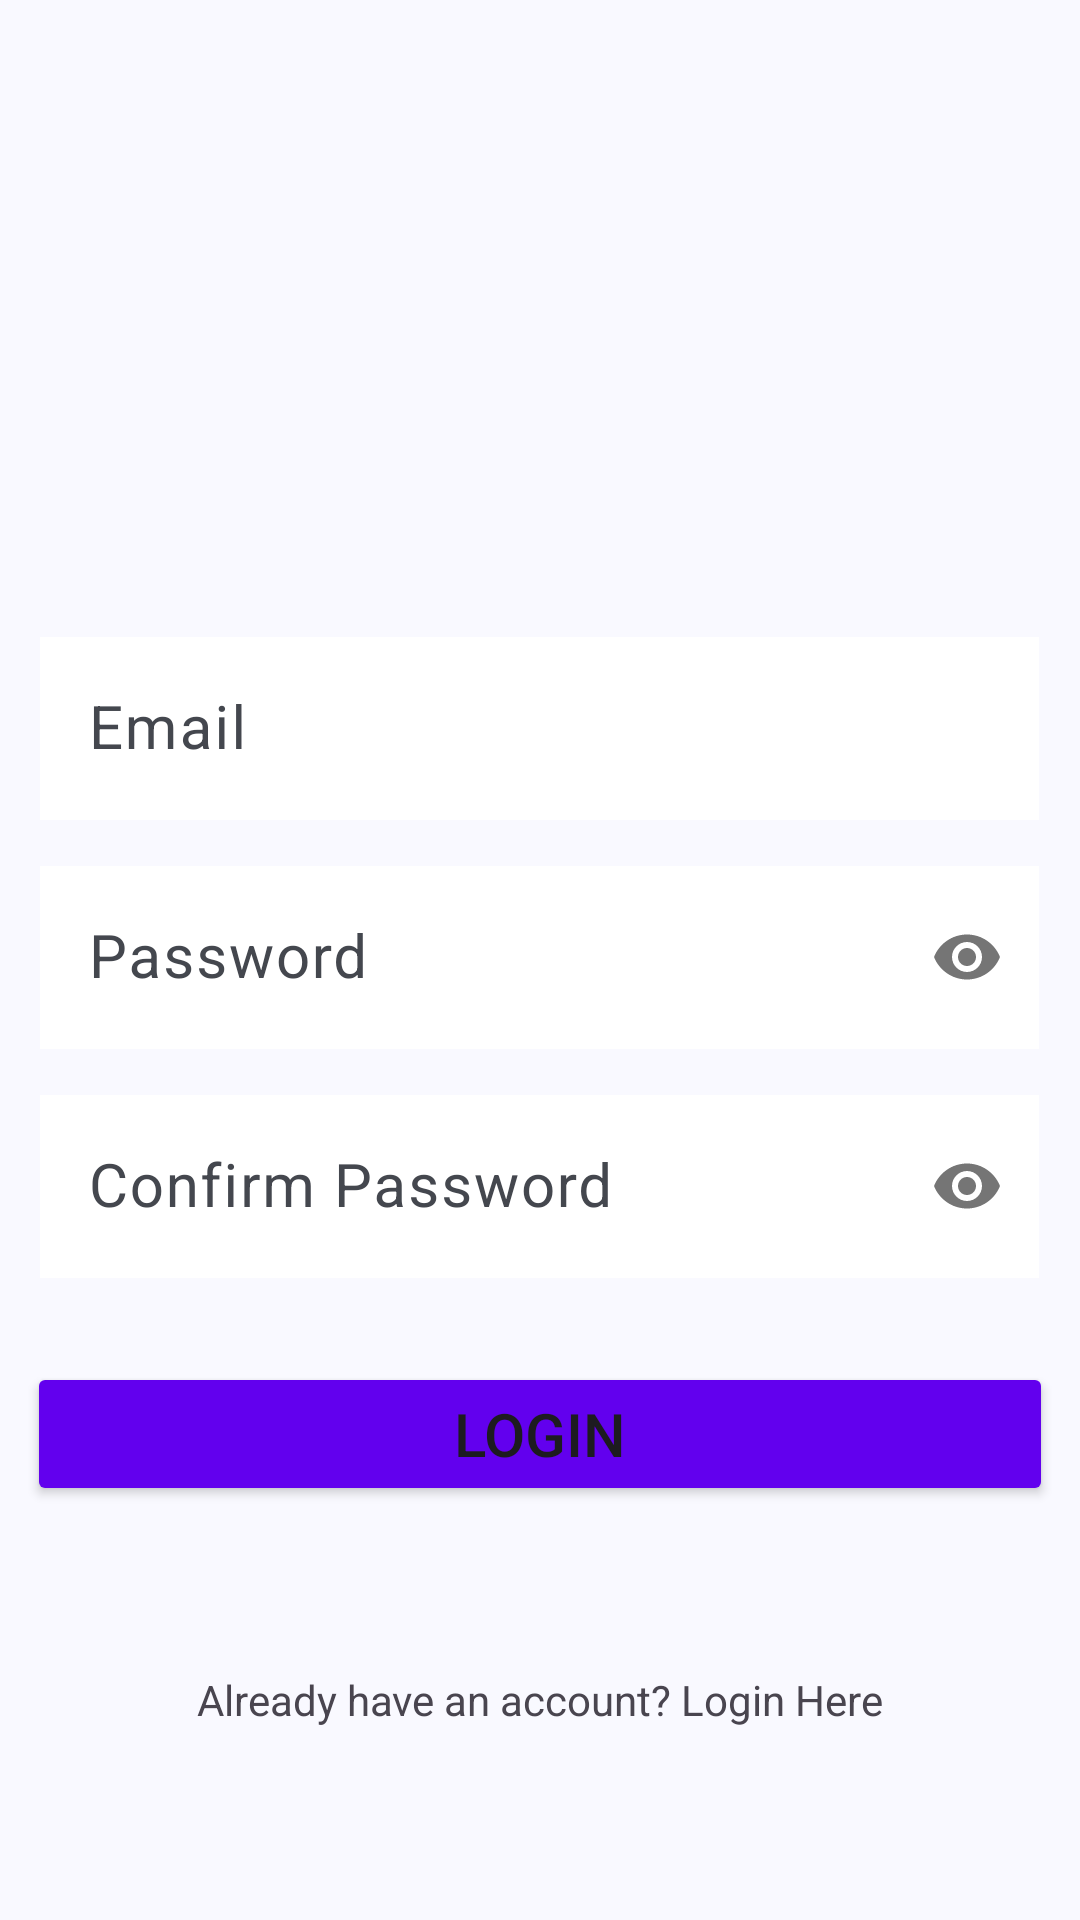

Here is an Android app screen rendered from its layout file. Give the layout XML and the strings, colors and styles it references.
<!-- AndroidManifest.xml: application theme AppTheme -->
<!-- res/layout/activity_signup.xml -->
<?xml version="1.0" encoding="utf-8"?>
<androidx.constraintlayout.widget.ConstraintLayout xmlns:android="http://schemas.android.com/apk/res/android"
    xmlns:app="http://schemas.android.com/apk/res-auto"
    xmlns:tools="http://schemas.android.com/tools"
    android:layout_width="match_parent"
    android:layout_height="match_parent"
    tools:context=".ui.SignupActivity">

    <ImageView
        android:id="@+id/imageView4"
        android:layout_width="wrap_content"
        android:layout_height="wrap_content"
        android:layout_marginTop="107dp"
        android:importantForAccessibility="no"
        app:layout_constraintEnd_toEndOf="parent"
        app:layout_constraintStart_toStartOf="parent"
        app:layout_constraintTop_toTopOf="parent"
        app:srcCompat="@drawable/logo"
        tools:ignore="ImageContrastCheck" />

    <LinearLayout
        android:id="@+id/email_layout"
        android:layout_width="0dp"
        android:layout_height="wrap_content"
        android:layout_marginHorizontal="10dp"
        android:layout_marginTop="100dp"
        android:gravity="center_horizontal"
        android:orientation="horizontal"
        android:weightSum="1"
        app:layout_constraintEnd_toEndOf="parent"
        app:layout_constraintStart_toStartOf="parent"
        app:layout_constraintTop_toBottomOf="@+id/imageView4"
        tools:ignore="DisableBaselineAlignment,UselessParent">

        <com.google.android.material.textfield.TextInputLayout
            android:id="@+id/email_input_layout"
            android:layout_width="0dp"
            android:layout_height="wrap_content"
            android:layout_weight="0.98">

            <com.google.android.material.textfield.TextInputEditText
                android:id="@+id/email_field"
                android:layout_width="match_parent"
                android:layout_height="wrap_content"
                android:background="@color/white"
                android:hint="@string/email"
                android:inputType="textEmailAddress"
                android:textSize="20sp"
                tools:ignore="VisualLintTextFieldSize" />
        </com.google.android.material.textfield.TextInputLayout>

    </LinearLayout>

    <LinearLayout
        android:id="@+id/password_linear_layout"
        android:layout_width="0dp"
        android:layout_height="wrap_content"
        android:layout_marginHorizontal="10dp"
        android:layout_marginTop="10dp"
        android:gravity="center_horizontal"
        android:orientation="horizontal"
        android:weightSum="1"
        app:layout_constraintEnd_toEndOf="parent"
        app:layout_constraintStart_toStartOf="parent"
        app:layout_constraintTop_toBottomOf="@+id/email_layout"
        tools:ignore="DisableBaselineAlignment,UselessParent">

        <com.google.android.material.textfield.TextInputLayout
            android:id="@+id/password_layout"
            android:layout_width="0dp"
            android:layout_height="wrap_content"
            android:layout_weight="0.98"
            app:passwordToggleEnabled="true">

            <com.google.android.material.textfield.TextInputEditText
                android:id="@+id/password_field"
                android:layout_width="match_parent"
                android:layout_height="wrap_content"
                android:background="@color/white"
                android:hint="@string/password"
                android:inputType="textPassword"
                android:textSize="20sp"
                tools:ignore="VisualLintTextFieldSize" />
        </com.google.android.material.textfield.TextInputLayout>

    </LinearLayout>

    <LinearLayout
        android:id="@+id/confirm_password_linear_layout"
        android:layout_width="0dp"
        android:layout_height="wrap_content"
        android:layout_marginHorizontal="10dp"
        android:layout_marginTop="10dp"
        android:gravity="center_horizontal"
        android:orientation="horizontal"
        android:weightSum="1"
        app:layout_constraintEnd_toEndOf="parent"
        app:layout_constraintStart_toStartOf="parent"
        app:layout_constraintTop_toBottomOf="@+id/password_linear_layout"
        tools:ignore="DisableBaselineAlignment,UselessParent">

        <com.google.android.material.textfield.TextInputLayout
            android:id="@+id/confirm_password_layout"
            android:layout_width="0dp"
            android:layout_height="wrap_content"
            android:layout_weight="0.98"
            app:passwordToggleEnabled="true">

            <com.google.android.material.textfield.TextInputEditText
                android:id="@+id/confirm_password_field"
                android:layout_width="match_parent"
                android:layout_height="wrap_content"
                android:background="@color/white"
                android:hint="@string/confirm_password"
                android:inputType="textPassword"
                android:textSize="20sp"
                tools:ignore="VisualLintTextFieldSize" />
        </com.google.android.material.textfield.TextInputLayout>

    </LinearLayout>

    <Button
        android:id="@+id/signup"
        android:layout_width="0dp"
        android:layout_height="wrap_content"
        android:layout_marginHorizontal="10dp"
        android:layout_marginStart="9dp"
        android:layout_marginTop="28dp"
        android:layout_marginEnd="9dp"
        android:backgroundTint="@color/purple_500"
        android:paddingVertical="10dp"
        android:text="@string/login"
        android:textSize="20sp"
        app:layout_constraintEnd_toEndOf="parent"
        app:layout_constraintHorizontal_bias="0.0"
        app:layout_constraintStart_toStartOf="parent"
        app:layout_constraintTop_toBottomOf="@+id/confirm_password_linear_layout"
        tools:ignore="VisualLintButtonSize" />

    <TextView
        android:id="@+id/login_here"
        android:layout_width="wrap_content"
        android:layout_height="wrap_content"
        android:layout_marginTop="50dp"
        android:clickable="true"
        android:paddingLeft="5dp"
        android:paddingTop="5dp"
        android:paddingRight="5dp"
        android:paddingBottom="5dp"
        android:text="@string/already_have_an_account_login_here"
        app:layout_constraintEnd_toEndOf="parent"
        app:layout_constraintStart_toStartOf="parent"
        app:layout_constraintTop_toBottomOf="@+id/signup"
        tools:ignore="TouchTargetSizeCheck" />
</androidx.constraintlayout.widget.ConstraintLayout>
<!-- resources referenced by this layout -->
<resources>
  <color name="purple_500">#FF6200EE</color>
  <color name="white">#FFFFFFFF</color>
  <string name="already_have_an_account_login_here">Already have an account? Login Here</string>
  <string name="confirm_password">Confirm Password</string>
  <string name="email">Email</string>
  <string name="login">Login</string>
  <string name="password">Password</string>
  <color name="md_theme_onPrimary">#FFFFFF</color>
  <color name="md_theme_primaryContainer">#D6E3FF</color>
  <color name="md_theme_onPrimaryContainer">#001B3E</color>
  <color name="md_theme_secondary">#565F71</color>
  <color name="md_theme_onSecondary">#FFFFFF</color>
  <color name="md_theme_secondaryContainer">#DAE2F9</color>
  <color name="md_theme_onSecondaryContainer">#131C2B</color>
  <color name="md_theme_tertiary">#705575</color>
  <color name="md_theme_onTertiary">#FFFFFF</color>
  <color name="md_theme_tertiaryContainer">#FAD8FD</color>
  <color name="md_theme_onTertiaryContainer">#28132E</color>
  <color name="md_theme_error">#BA1A1A</color>
  <color name="md_theme_onError">#FFFFFF</color>
  <color name="md_theme_errorContainer">#FFDAD6</color>
  <color name="md_theme_onErrorContainer">#410002</color>
  <color name="md_theme_background">#F9F9FF</color>
  <color name="md_theme_onBackground">#191C20</color>
  <color name="md_theme_surface">#F9F9FF</color>
  <color name="md_theme_onSurface">#191C20</color>
  <color name="md_theme_surfaceVariant">#E0E2EC</color>
  <color name="md_theme_onSurfaceVariant">#44474E</color>
  <color name="md_theme_outline">#74777F</color>
  <color name="md_theme_outlineVariant">#C4C6D0</color>
  <color name="md_theme_inverseSurface">#2E3036</color>
  <color name="md_theme_inverseOnSurface">#F0F0F7</color>
  <color name="md_theme_inversePrimary">#AAC7FF</color>
  <color name="md_theme_primaryFixed">#D6E3FF</color>
  <color name="md_theme_onPrimaryFixed">#001B3E</color>
  <color name="md_theme_primaryFixedDim">#AAC7FF</color>
  <color name="md_theme_onPrimaryFixedVariant">#284777</color>
  <color name="md_theme_secondaryFixed">#DAE2F9</color>
  <color name="md_theme_onSecondaryFixed">#131C2B</color>
  <color name="md_theme_secondaryFixedDim">#BEC6DC</color>
  <color name="md_theme_onSecondaryFixedVariant">#3E4759</color>
  <color name="md_theme_tertiaryFixed">#FAD8FD</color>
  <color name="md_theme_onTertiaryFixed">#28132E</color>
  <color name="md_theme_tertiaryFixedDim">#DDBCE0</color>
  <color name="md_theme_onTertiaryFixedVariant">#573E5C</color>
  <color name="md_theme_surfaceDim">#D9D9E0</color>
  <color name="md_theme_surfaceBright">#F9F9FF</color>
  <color name="md_theme_surfaceContainerLowest">#FFFFFF</color>
  <color name="md_theme_surfaceContainerLow">#F3F3FA</color>
  <color name="md_theme_surfaceContainer">#EDEDF4</color>
  <color name="md_theme_surfaceContainerHigh">#E7E8EE</color>
  <color name="md_theme_surfaceContainerHighest">#E2E2E9</color>
  <color name="colorPrimary">#FF6200EE</color>
</resources>
